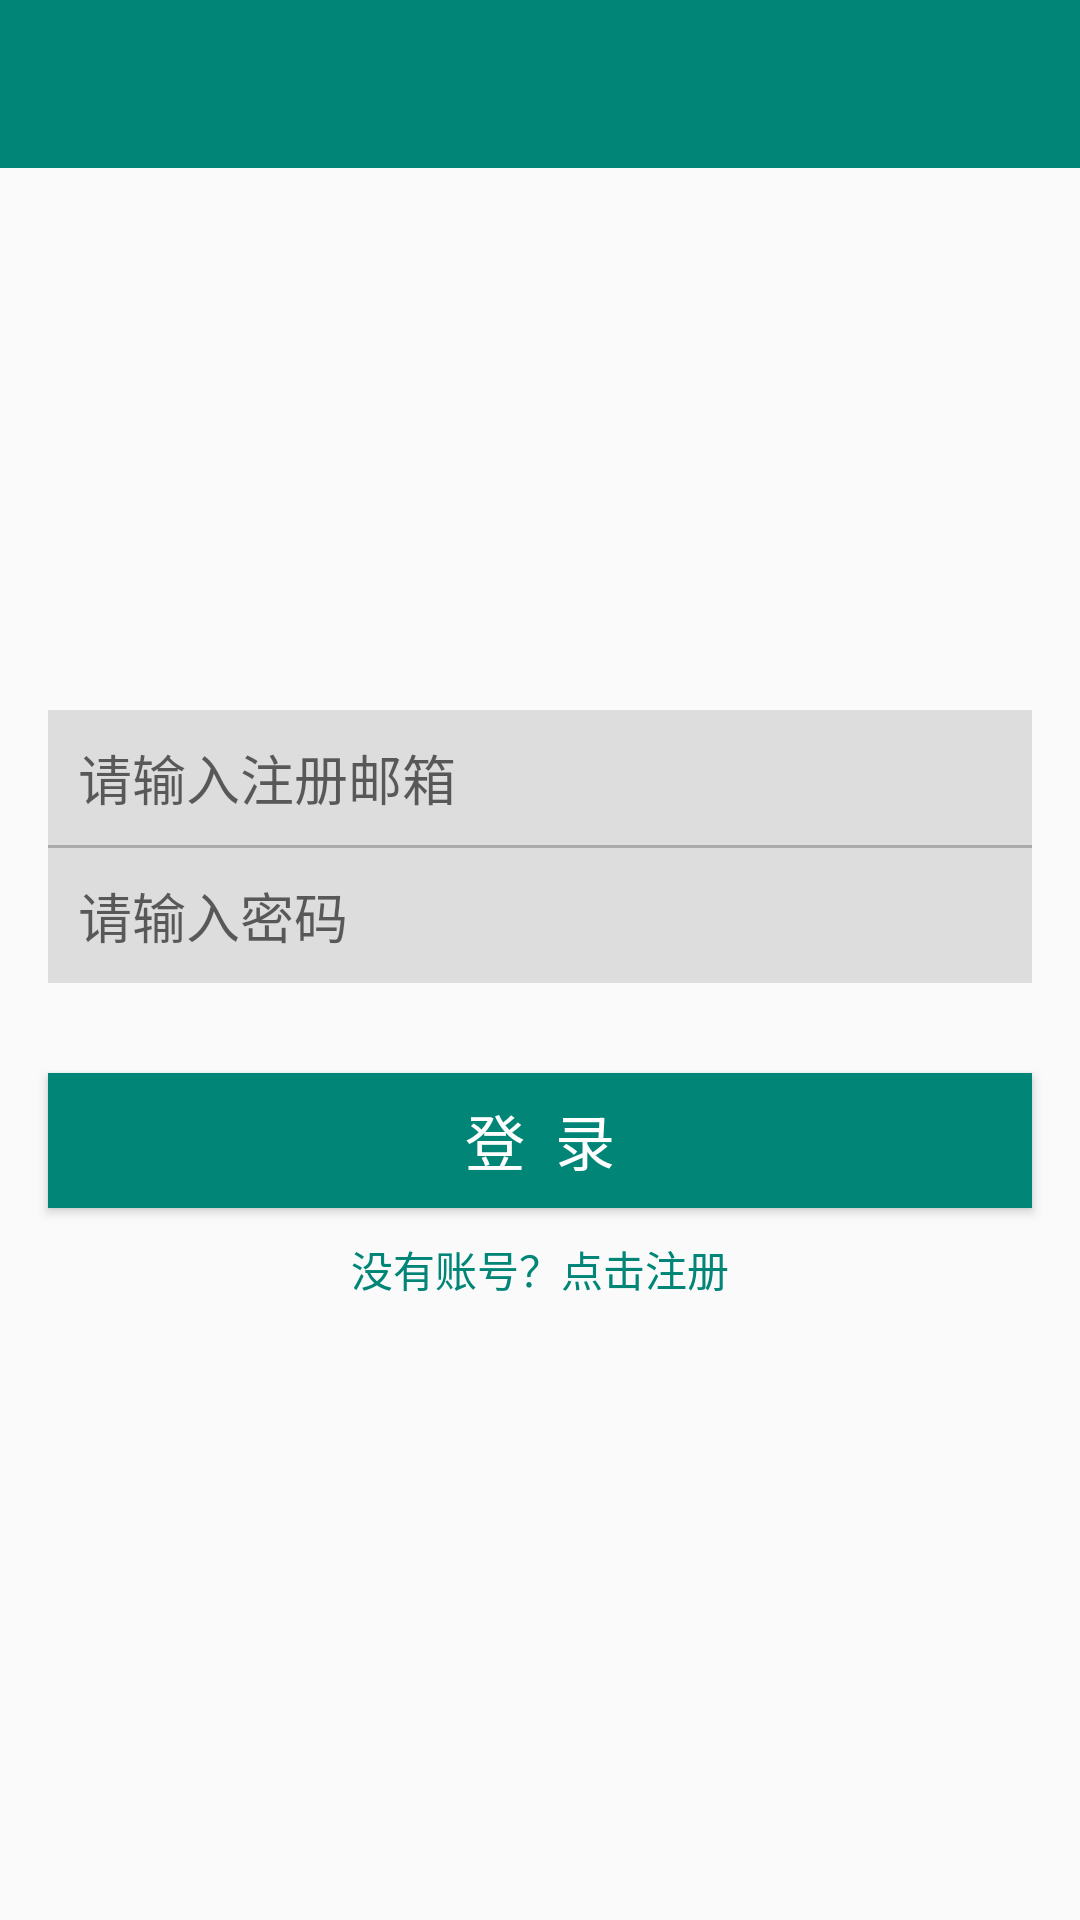

Produce the Android XML layout that renders to this screen, including the resource entries it uses.
<!-- AndroidManifest.xml: activity theme AppTheme -->
<!-- res/layout/activity_login.xml -->
<RelativeLayout xmlns:android="http://schemas.android.com/apk/res/android"
    xmlns:tools="http://schemas.android.com/tools"
    android:layout_width="match_parent"
    android:layout_height="match_parent"
    tools:context="com.example.xiner.trash.acitivity.LoginActivity">
    <android.support.v7.widget.Toolbar
        android:layout_alignParentTop="true"
        android:id="@+id/toolbar"
        android:layout_width="match_parent"
        android:layout_height="wrap_content"
        android:background="?attr/colorPrimaryDark"
        />

    <LinearLayout
        android:layout_centerVertical="true"
        android:layout_width="match_parent"
        android:layout_height="wrap_content"
        android:layout_marginTop="40dp"
        android:orientation="vertical">



        <LinearLayout
            android:layout_width="match_parent"
            android:layout_height="wrap_content"
            android:layout_marginTop="30dp"
            android:orientation="vertical">

            <EditText
                android:textColor="@color/black_translucent"
                android:id="@+id/login_et_name"
                android:layout_width="match_parent"
                android:layout_height="45dp"
                android:layout_marginLeft="16dp"
                android:layout_marginRight="16dp"
                android:background="#ddd"
                android:hint="请输入注册邮箱"
                android:paddingLeft="10dp" />

            <View
                android:layout_width="match_parent"
                android:layout_height="1dp"
                android:layout_marginLeft="16dp"
                android:layout_marginRight="16dp"
                android:background="@android:color/darker_gray" />

            <EditText
                android:textColor="@color/black_translucent"
                android:id="@+id/login_et_password"
                android:layout_width="match_parent"
                android:layout_height="45dp"
                android:layout_marginLeft="16dp"
                android:layout_marginRight="16dp"
                android:background="#ddd"
                android:password="true"
                android:hint="请输入密码"
                android:paddingLeft="10dp" />
        </LinearLayout>

        <Button
            android:id="@+id/loginbutton"
            android:layout_width="match_parent"
            android:layout_height="45dp"
            android:layout_marginLeft="16dp"
            android:layout_marginRight="16dp"
            android:layout_marginTop="30dp"
            android:background="@color/material_deep_teal_500"
            android:text="登  录"
            android:textSize="20sp"
            android:textColor="@android:color/white" />
        <TextView
            android:id="@+id/register_text"
            android:layout_marginTop="10dp"
            android:textColor="@color/material_deep_teal_500"
            android:layout_width="wrap_content"
            android:layout_height="wrap_content"
            android:text="没有账号？点击注册"
            android:layout_gravity="center_horizontal"

            />


    </LinearLayout>

</RelativeLayout>
<!-- resources referenced by this layout -->
<resources>
  <color name="black_translucent">#80000000</color>
  <style name="AppTheme" parent="AppTheme.Base" />
  <style name="AppTheme.Base" parent="Theme.AppCompat.Light">
          <item name="android:textColorPrimary">@android:color/white</item>
          <item name="colorPrimary">@color/colorPrimary</item>
          <item name="colorPrimaryDark">@color/colorPrimaryDark</item>
          <item name="android:windowNoTitle">true</item>
          <item name="windowActionBar">false</item>
          <item name="drawerArrowStyle">@style/DrawerArrowStyle</item>
  
  
      </style>
  <color name="colorPrimary">@color/material_deep_teal_500</color>
  <color name="colorPrimaryDark">@color/material_deep_teal_500</color>
  <style name="DrawerArrowStyle" parent="Widget.AppCompat.DrawerArrowToggle">
          <item name="spinBars">true</item>
          <item name="color">@android:color/white</item>
      </style>
</resources>
